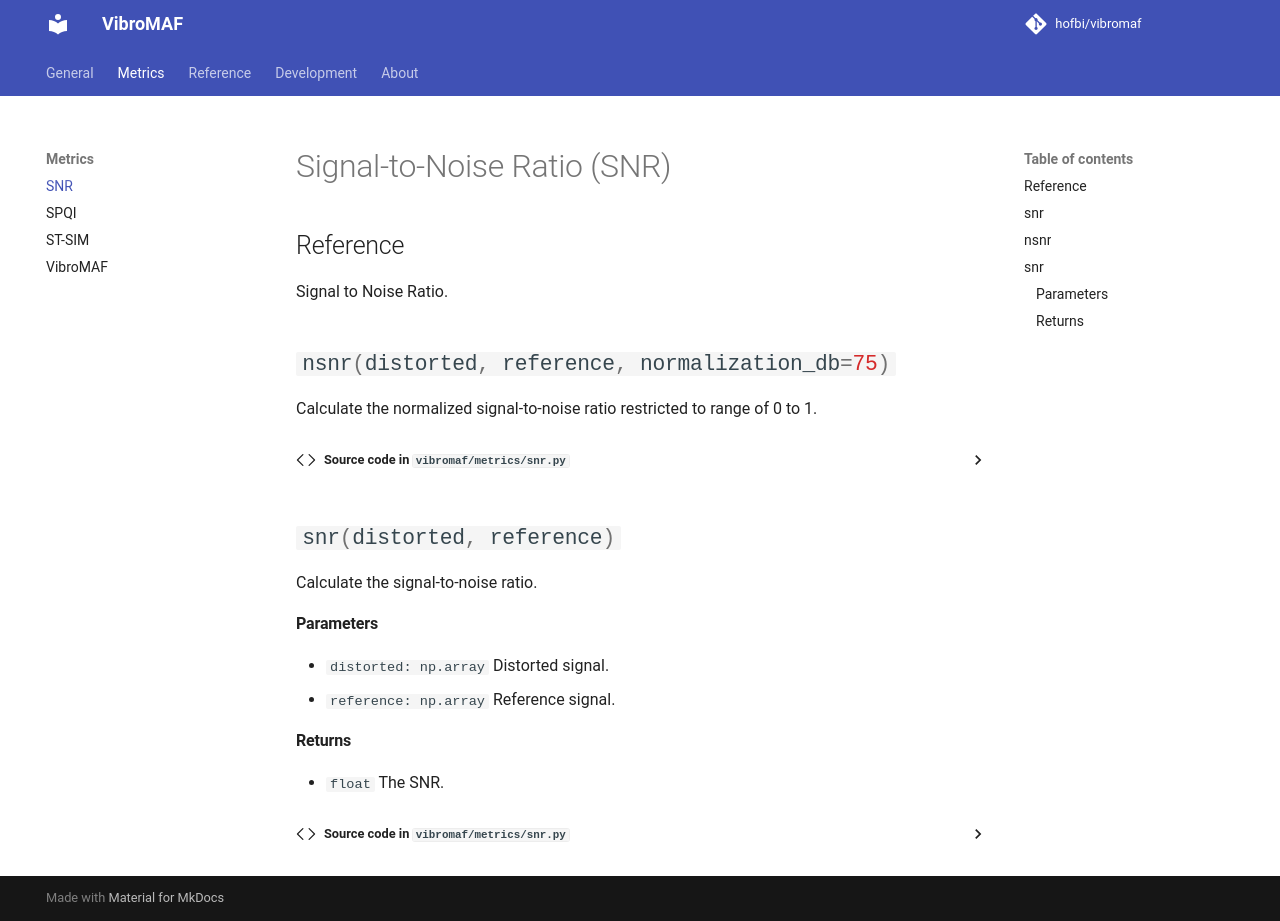

repository: hofbi/vibromaf · page: metrics/snr/index.html · generator: mkdocs

# Signal-to-Noise Ratio (SNR)

## Reference

::: vibromaf.metrics.snr
